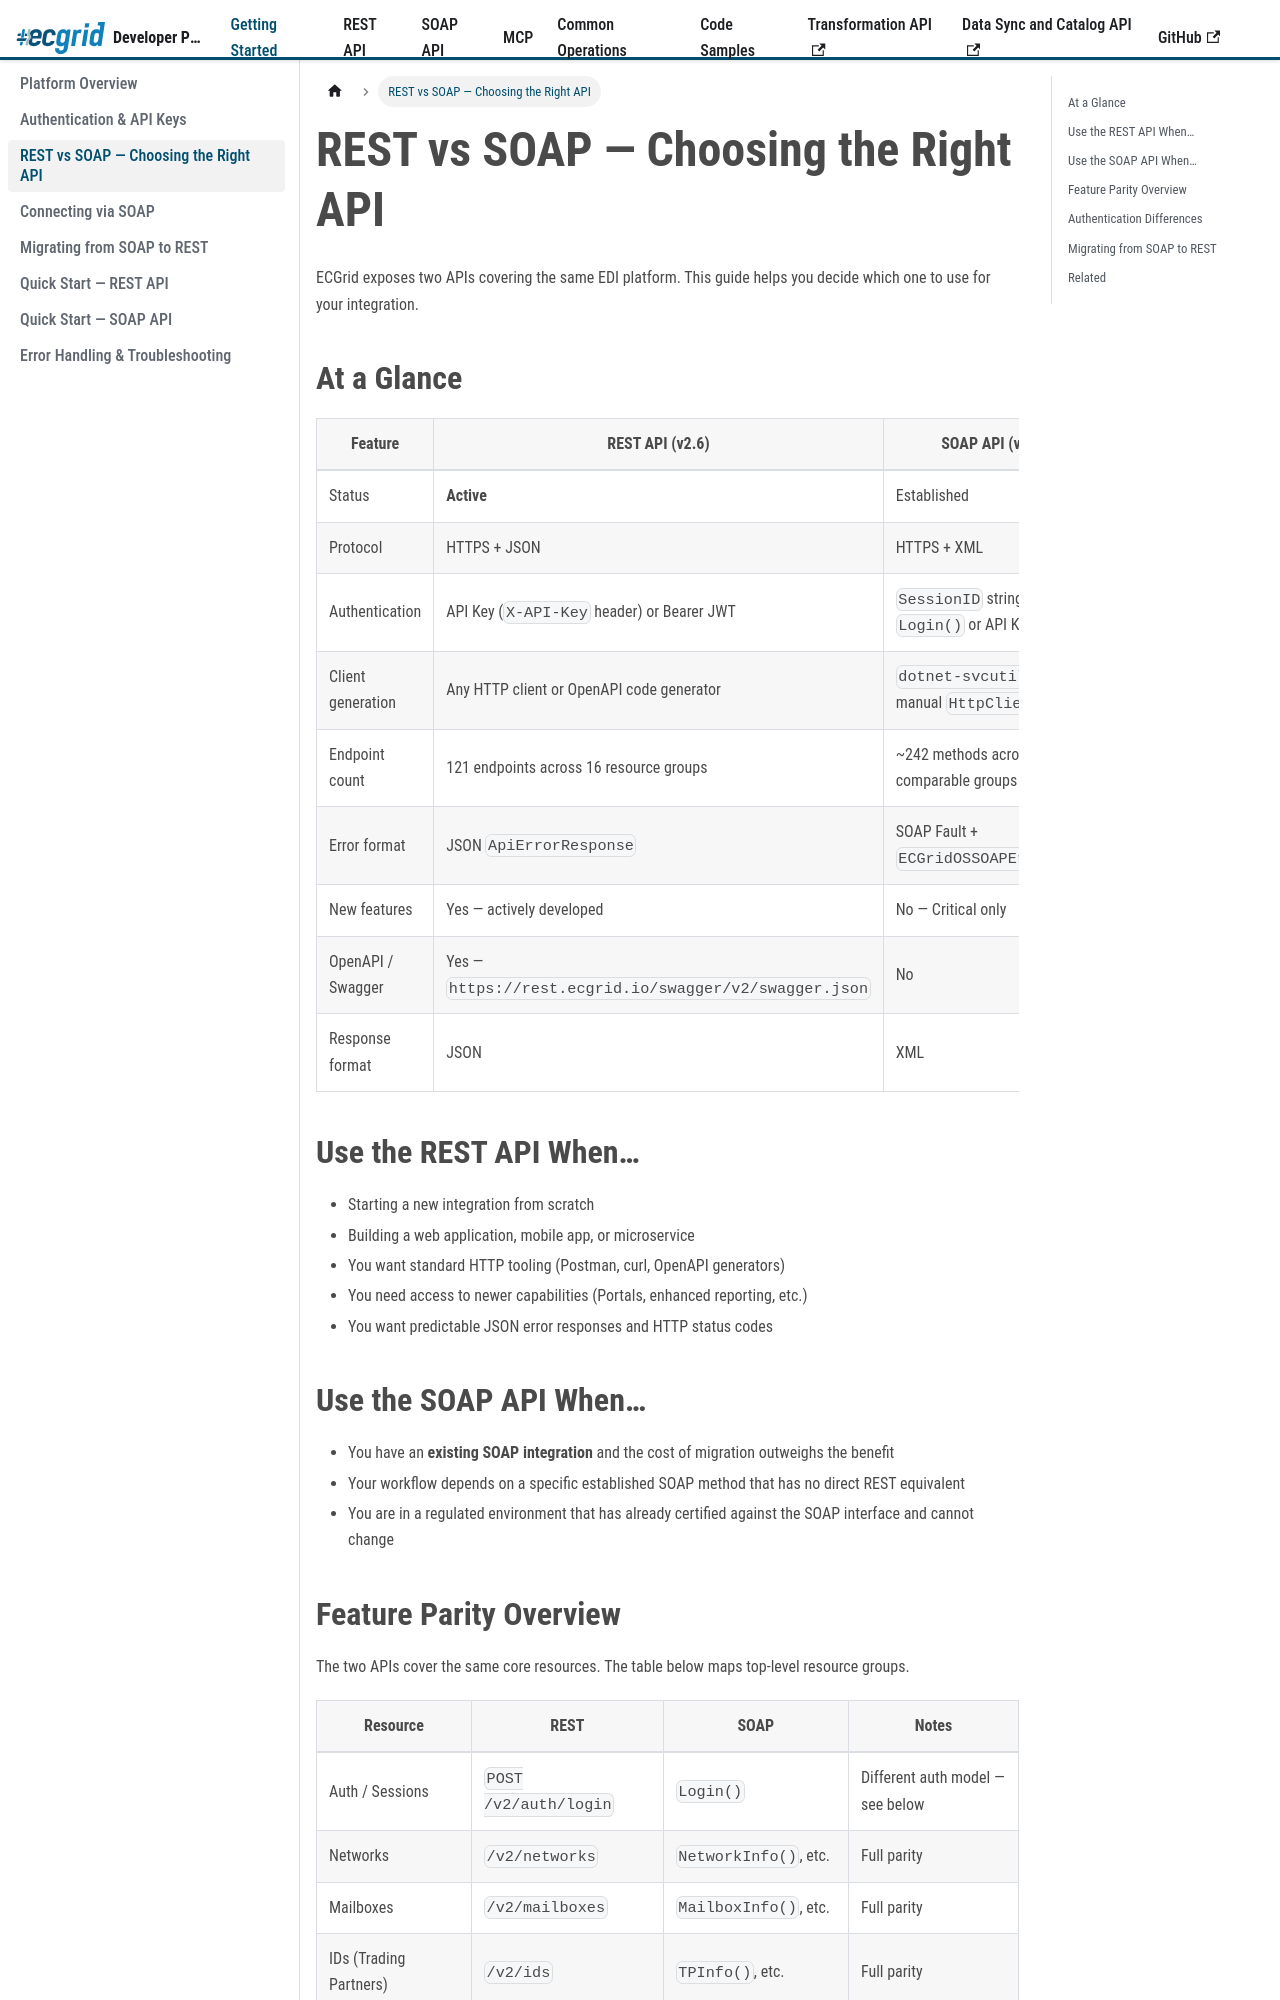

repository: LorenData/ecgrid-developer-documentation · page: docs/getting-started/rest-vs-soap.html · generator: docusaurus

---
title: REST vs SOAP — Choosing the Right API
sidebar_position: 3
---
{/* AI Attribution — Loren Data AI Use Policy §8.2 | Tool: Claude Code (Anthropic) | 2026-05-07: Created REST vs SOAP comparison guide - Greg Kolinski */}

# REST vs SOAP — Choosing the Right API

ECGrid exposes two APIs covering the same EDI platform. This guide helps you decide which one to use for your integration.

## At a Glance

| Feature | REST API (v2.6) | SOAP API (v4.1) |
|---|---|---|
| Status | **Active** | Established |
| Protocol | HTTPS + JSON | HTTPS + XML |
| Authentication | API Key (`X-API-Key` header) or Bearer JWT | `SessionID` string from `Login()` or API Key |
| Client generation | Any HTTP client or OpenAPI code generator | `dotnet-svcutil` or manual `HttpClient` |
| Endpoint count | 121 endpoints across 16 resource groups | ~242 methods across comparable groups |
| Error format | JSON `ApiErrorResponse` | SOAP Fault + `ECGridOSSOAPErrorCode` |
| New features | Yes — actively developed | No — Critical only |
| OpenAPI / Swagger | Yes — `https://rest.ecgrid.io/swagger/v2/swagger.json` | No |
| Response format | JSON | XML |

## Use the REST API When…

- Starting a new integration from scratch
- Building a web application, mobile app, or microservice
- You want standard HTTP tooling (Postman, curl, OpenAPI generators)
- You need access to newer capabilities (Portals, enhanced reporting, etc.)
- You want predictable JSON error responses and HTTP status codes

## Use the SOAP API When…

- You have an **existing SOAP integration** and the cost of migration outweighs the benefit
- Your workflow depends on a specific established SOAP method that has no direct REST equivalent
- You are in a regulated environment that has already certified against the SOAP interface and cannot change
